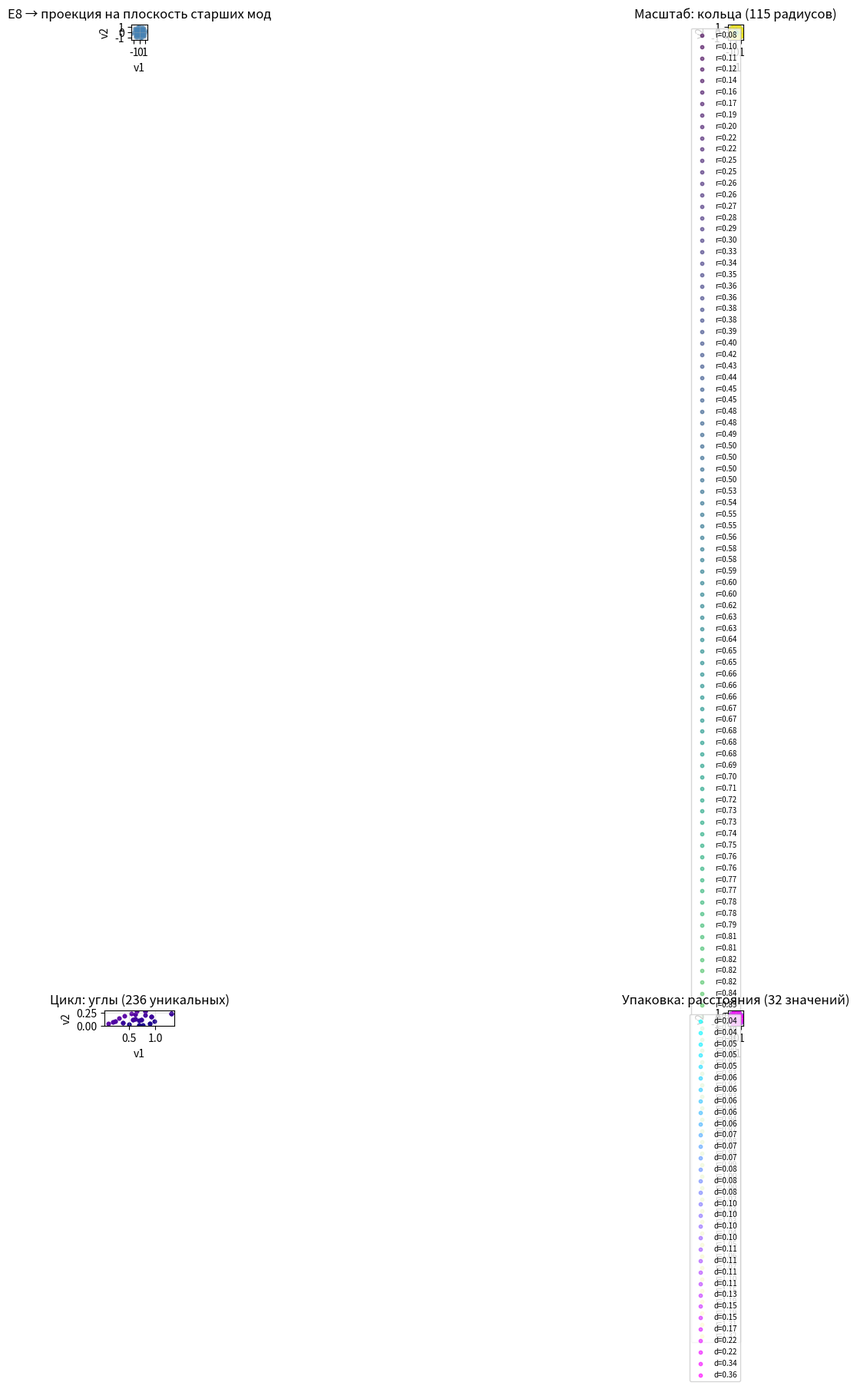

Generate this figure with matplotlib:
import numpy as np
import matplotlib.pyplot as plt
from itertools import combinations
from scipy.spatial.distance import cdist

# ============================================================
# 1. Матрица Картана E8
# ============================================================
def cartan_e8():
    C = np.zeros((8, 8))
    for i in range(8):
        C[i, i] = 2
    edges = [(0,1), (1,2), (2,3), (3,4), (4,5), (5,6), (2,7)]
    for i, j in edges:
        C[i, j] = -1
        C[j, i] = -1
    return C

C = cartan_e8()
print("Матрица Картана E8:")
print(C.astype(int))

# ============================================================
# 2. Собственные векторы
# ============================================================
eigvals, eigvecs = np.linalg.eigh(C)
idx = np.argsort(eigvals)[::-1]
eigvals = eigvals[idx]
eigvecs = eigvecs[:, idx]

print("\nСобственные значения (по убыванию):")
print(np.round(eigvals, 4))

# Два старших собственных вектора = плоскость
v1 = eigvecs[:, 0]
v2 = eigvecs[:, 1]
print(f"\nv1 = {np.round(v1, 4)}")
print(f"v2 = {np.round(v2, 4)}")
print(f"v1·v2 = {np.dot(v1, v2):.6f}")

# ============================================================
# 3. Корни E8
# ============================================================
def e8_roots():
    roots = []
    for i, j in combinations(range(8), 2):
        for s1 in [1, -1]:
            for s2 in [1, -1]:
                r = np.zeros(8)
                r[i] = s1
                r[j] = s2
                roots.append(r)
    for signs in range(256):
        bits = [(signs >> k) & 1 for k in range(8)]
        if sum(bits) % 2 == 0:
            r = np.array([(-1 if b else 1) / 2 for b in bits])
            roots.append(r)
    return np.array(roots)

roots = e8_roots()
print(f"\nКорней E8: {len(roots)}")

# ============================================================
# 4. Проекция на плоскость (v1, v2)
# ============================================================
proj = np.array([[np.dot(r, v1), np.dot(r, v2)] for r in roots])
print(f"Проекция: {proj.shape}")

# ============================================================
# 5. Три аспекта
# ============================================================
print("\n" + "=" * 60)
print("ТРИ АСПЕКТА")
print("=" * 60)

# --- [1] Масштаб: радиусы ---
radii = np.linalg.norm(proj, axis=1)
unique_radii = np.unique(np.round(radii, 3))
unique_radii = unique_radii[unique_radii > 0.01]  # убираем 0
print(f"\n[1] МАСШТАБ (Φ)")
print(f"    Радиусы: {unique_radii[:10]}")
if len(unique_radii) >= 2:
    ratios = unique_radii[1:] / unique_radii[:-1]
    print(f"    Отношения: {np.round(ratios[:8], 4)}")
    phi = (1 + np.sqrt(5)) / 2
    print(f"    Φ = {phi:.4f}")
    closest = ratios[np.argmin(np.abs(ratios - phi))]
    print(f"    Ближайшее к Φ: {closest:.4f} (разница {abs(closest - phi):.4f})")

# --- [2] Цикл: углы ---
angles = np.arctan2(proj[:, 1], proj[:, 0])
unique_angles = np.unique(np.round(angles, 3))
print(f"\n[2] ЦИКЛ (π)")
print(f"    Углы (рад): {unique_angles[:15]}")
print(f"    π/3 = {np.pi/3:.4f}, π/4 = {np.pi/4:.4f}, π/5 = {np.pi/5:.4f}")
for denom in [3, 4, 5, 6]:
    target = np.pi / denom
    close = np.any(np.abs(unique_angles - target) < 0.1)
    print(f"    π/{denom} = {target:.4f}: {'ЕСТЬ' if close else 'НЕТ'}")

# --- [3] Упаковка: расстояния ---
unique_proj = np.unique(np.round(proj, 3), axis=0)
print(f"\n[3] УПАКОВКА (√3)")
print(f"    Уникальных точек: {len(unique_proj)}")
if len(unique_proj) > 1:
    dm = cdist(unique_proj, unique_proj)
    dm[dm == 0] = np.inf
    min_dists = dm.min(axis=1)
    unique_dists = np.unique(np.round(min_dists, 3))
    print(f"    Ближайшие расстояния: {unique_dists[:10]}")
    if len(unique_dists) >= 2:
        ratios = unique_dists[1:] / unique_dists[:-1]
        print(f"    Отношения: {np.round(ratios[:8], 4)}")
    sqrt3 = np.sqrt(3)
    print(f"    √3 = {sqrt3:.4f}")

# ============================================================
# 6. Визуализация
# ============================================================
fig, axes = plt.subplots(2, 2, figsize=(16, 14))

# График 1: все корни
ax = axes[0, 0]
ax.scatter(proj[:, 0], proj[:, 1], s=5, alpha=0.5, c='steelblue')
ax.set_title("E8 → проекция на плоскость старших мод")
ax.set_xlabel("v1")
ax.set_ylabel("v2")
ax.set_aspect('equal')
ax.grid(alpha=0.3)

# График 2: кольца
ax = axes[0, 1]
colors = plt.cm.viridis(np.linspace(0, 1, len(unique_radii)))
for i, r in enumerate(unique_radii):
    mask = np.abs(radii - r) < 0.05
    ax.scatter(proj[mask, 0], proj[mask, 1], s=10, alpha=0.6,
               color=colors[i], label=f'r={r:.2f}')
ax.set_title(f"Масштаб: кольца ({len(unique_radii)} радиусов)")
ax.set_xlabel("v1")
ax.set_ylabel("v2")
ax.set_aspect('equal')
ax.legend(fontsize=7, loc='upper right')
ax.grid(alpha=0.3)

# График 3: углы
ax = axes[1, 0]
unique_angles_pos = unique_angles[unique_angles >= 0]
colors = plt.cm.plasma(np.linspace(0, 1, len(unique_angles_pos)))
for i, a in enumerate(unique_angles_pos[:20]):
    mask = np.abs(angles - a) < 0.05
    ax.scatter(proj[mask, 0], proj[mask, 1], s=10, alpha=0.6,
               color=colors[i])
ax.set_title(f"Цикл: углы ({len(unique_angles)} уникальных)")
ax.set_xlabel("v1")
ax.set_ylabel("v2")
ax.set_aspect('equal')
ax.grid(alpha=0.3)

# График 4: упаковка
ax = axes[1, 1]
colors = plt.cm.cool(np.linspace(0, 1, len(unique_dists)))
for i, d in enumerate(unique_dists):
    mask = np.abs(min_dists - d) < 0.05
    ax.scatter(unique_proj[mask, 0], unique_proj[mask, 1], s=10, alpha=0.6,
               color=colors[i], label=f'd={d:.2f}')
ax.set_title(f"Упаковка: расстояния ({len(unique_dists)} значений)")
ax.set_xlabel("v1")
ax.set_ylabel("v2")
ax.set_aspect('equal')
ax.legend(fontsize=7, loc='upper right')
ax.grid(alpha=0.3)

plt.tight_layout()
plt.savefig('e8_triada_v2.png', dpi=150, bbox_inches='tight')
plt.show()

print("\n" + "=" * 60)
print("Готово. Смотри числа и картинку.")
print("=" * 60)
